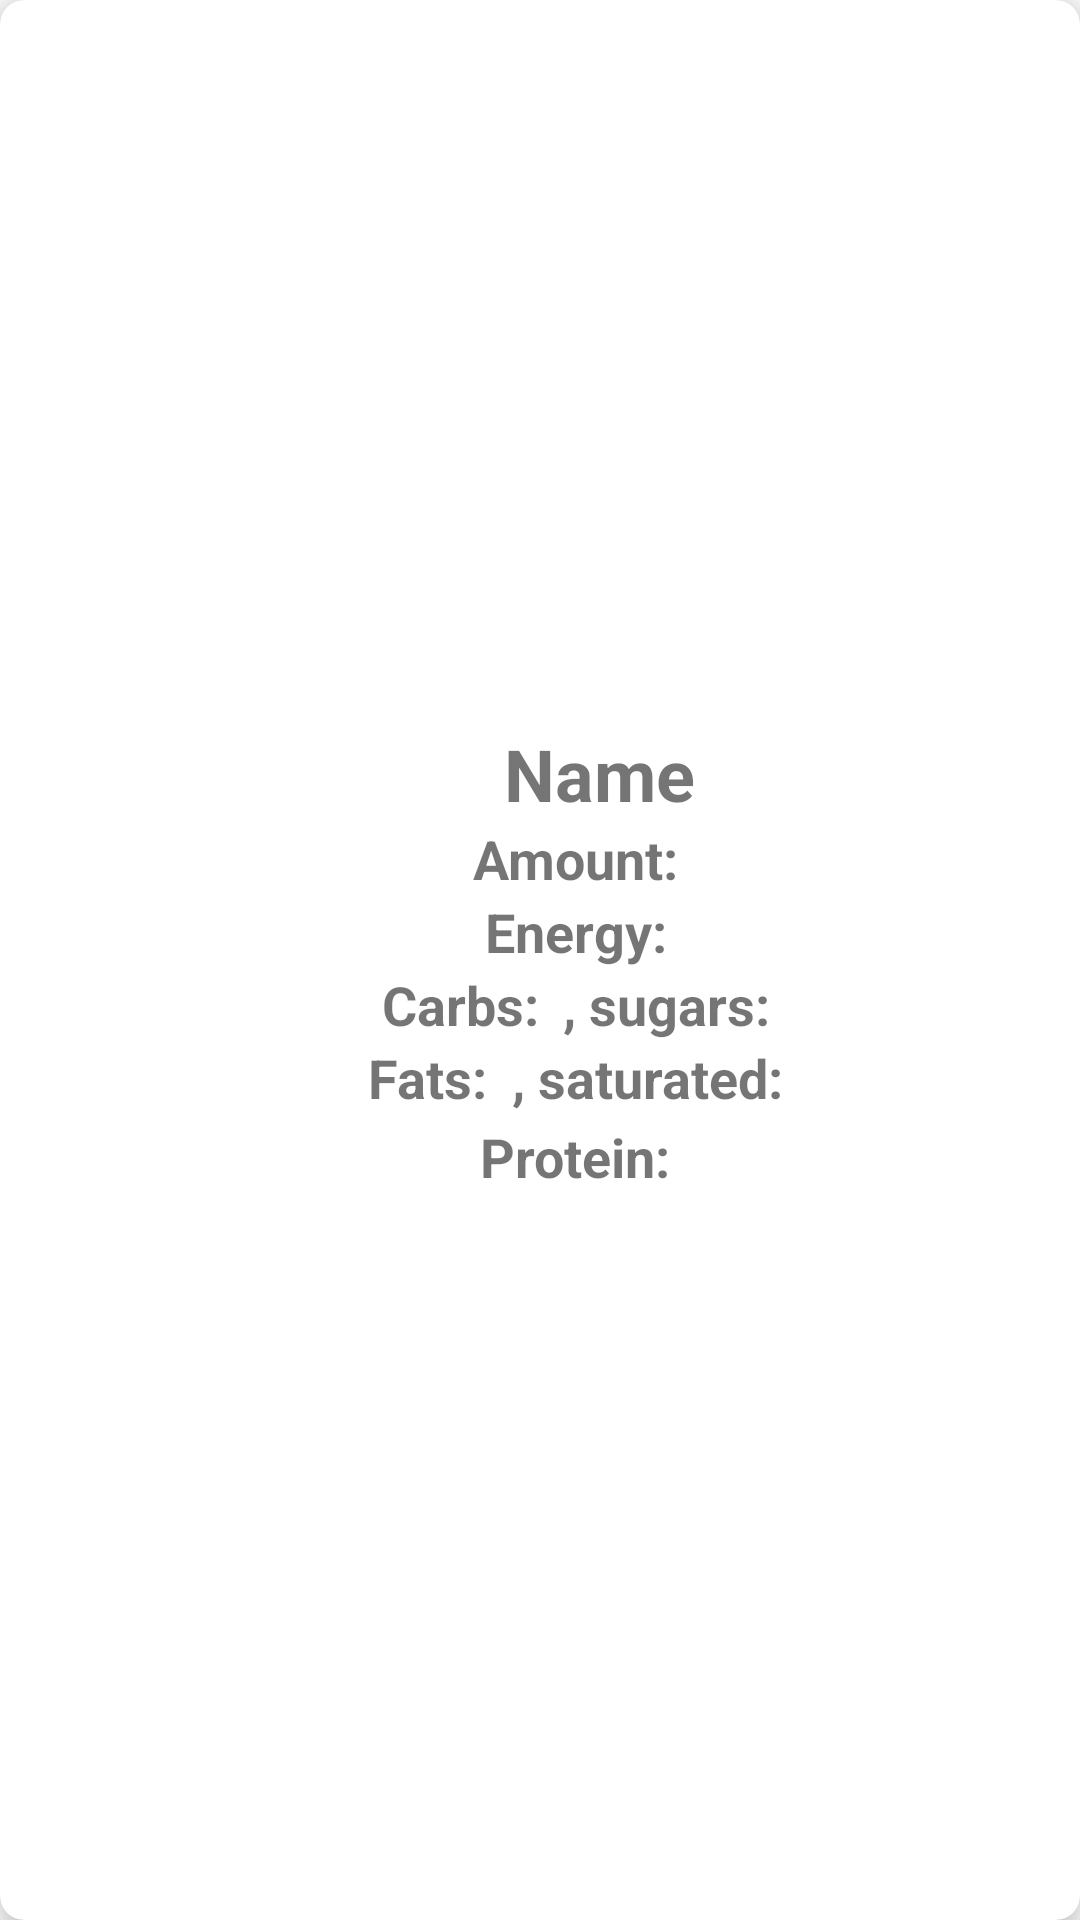

Reconstruct the res/layout file that produces this screen, plus the resources it refers to.
<!-- AndroidManifest.xml: application theme Theme.GetHealthy -->
<!-- res/layout/dish_rv.xml -->
<?xml version="1.0" encoding="utf-8"?>
<androidx.cardview.widget.CardView xmlns:android="http://schemas.android.com/apk/res/android"
    android:layout_width="match_parent"
    android:layout_height="wrap_content"
    xmlns:app="http://schemas.android.com/apk/res-auto"
    app:cardElevation="8dp"
    app:cardCornerRadius="8dp"
    android:layout_margin="12dp"
    >

    <LinearLayout
        android:layout_width="match_parent"
        android:layout_height="wrap_content"
        android:layout_marginStart="16dp"
        android:layout_marginVertical="6dp"
        android:orientation="vertical"
        android:layout_gravity="center">

        <LinearLayout
            android:layout_width="wrap_content"
            android:layout_height="wrap_content"
            android:layout_gravity="center"
            android:orientation="horizontal">


            <TextView
                android:id="@+id/prodDishName"
                android:layout_width="wrap_content"
                android:layout_height="wrap_content"
                android:layout_marginStart="8dp"
                android:text="@string/stringName"
                android:textSize="24sp"
                android:textStyle="bold" />

        </LinearLayout>

        <LinearLayout
            android:layout_width="wrap_content"
            android:layout_height="wrap_content"
            android:layout_gravity="center"
            android:orientation="horizontal">

            <TextView
                android:layout_width="wrap_content"
                android:layout_height="wrap_content"
                android:text="@string/amount"
                android:textSize="18sp"
                android:textStyle="bold" />

            <TextView
                android:id="@+id/amount"
                android:layout_width="wrap_content"
                android:layout_height="wrap_content"
                android:layout_marginStart="8dp"
                android:text=""
                android:textSize="18sp" />

        </LinearLayout>

        <LinearLayout
            android:layout_width="wrap_content"
            android:layout_height="wrap_content"
            android:layout_gravity="center"
            android:orientation="horizontal">

            <TextView
                android:layout_width="wrap_content"
                android:layout_height="wrap_content"
                android:text="@string/energyDish"
                android:textSize="18sp"
                android:textStyle="bold" />

            <TextView
                android:id="@+id/energyDish"
                android:layout_width="wrap_content"
                android:layout_height="wrap_content"
                android:layout_marginStart="8dp"
                android:text=""
                android:textSize="18sp" />

        </LinearLayout>

        <LinearLayout
            android:layout_width="wrap_content"
            android:layout_height="wrap_content"
            android:layout_gravity="center"
            android:orientation="horizontal">

            <TextView
                android:layout_width="wrap_content"
                android:layout_height="wrap_content"
                android:text="@string/carbsdish"
                android:textSize="18sp"
                android:textStyle="bold" />

            <TextView
                android:id="@+id/carbsDish"
                android:layout_width="wrap_content"
                android:layout_height="wrap_content"
                android:layout_marginStart="8dp"
                android:text=""
                android:textSize="18sp" />

            <TextView
                android:layout_width="wrap_content"
                android:layout_height="wrap_content"
                android:text=", sugars:"
                android:textSize="18sp"
                android:textStyle="bold" />

            <TextView
                android:id="@+id/sugarsDish"
                android:layout_width="wrap_content"
                android:layout_height="wrap_content"
                android:layout_marginStart="8dp"
                android:text=""
                android:textSize="18sp"
                android:maxLength="10"/>

        </LinearLayout>

        <LinearLayout
            android:layout_width="wrap_content"
            android:layout_height="wrap_content"
            android:layout_gravity="center"
            android:orientation="horizontal">

            <TextView
                android:layout_width="wrap_content"
                android:layout_height="wrap_content"
                android:text="@string/fatsdish"
                android:textSize="18sp"
                android:textStyle="bold" />

            <TextView
                android:id="@+id/fatsDish"
                android:layout_width="wrap_content"
                android:layout_height="wrap_content"
                android:layout_marginStart="8dp"
                android:text=""
                android:textSize="18sp" />

            <TextView
                android:layout_width="wrap_content"
                android:layout_height="wrap_content"
                android:text=", saturated:"
                android:textSize="18sp"
                android:textStyle="bold" />

            <TextView
                android:id="@+id/satDish"
                android:layout_width="wrap_content"
                android:layout_height="wrap_content"
                android:layout_marginStart="8dp"
                android:text=""
                android:textSize="18sp"
                android:maxLength="10"/>

        </LinearLayout>

        <LinearLayout
            android:layout_width="wrap_content"
            android:layout_height="wrap_content"
            android:layout_gravity="center"
            android:orientation="horizontal">

            <TextView
                android:layout_width="wrap_content"
                android:layout_height="wrap_content"
                android:text="@string/proteindish"
                android:textSize="18sp"
                android:textStyle="bold" />

            <TextView
                android:id="@+id/proteinDish"
                android:layout_width="wrap_content"
                android:layout_height="wrap_content"
                android:layout_marginStart="8dp"
                android:text=""
                android:textSize="20sp" />

        </LinearLayout>


        

    </LinearLayout>
</androidx.cardview.widget.CardView>
<!-- resources referenced by this layout -->
<resources>
  <string name="amount">Amount:</string>
  <string name="carbsdish">Carbs:</string>
  <string name="date">Date</string>
  <string name="delete">Delete</string>
  <string name="energyDish">Energy:</string>
  <string name="fatsdish">Fats:</string>
  <string name="proteindish">Protein:</string>
  <string name="stringName">Name</string>
  <style name="Theme.GetHealthy" parent="Theme.MaterialComponents.DayNight.NoActionBar">
      </style>
</resources>
